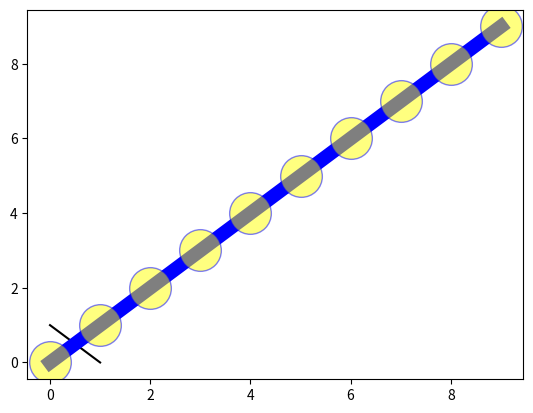

This figure's Python source:
import matplotlib.pyplot as plt

plt.plot([0, 1], [1, 0], 'k')
# Do not set an alpha value here
l, = plt.plot(range(10), 'o-', lw=10, markersize=30)

l.set_markerfacecolor((1, 1, 0, 0.5))
l.set_color('blue')

plt.show()